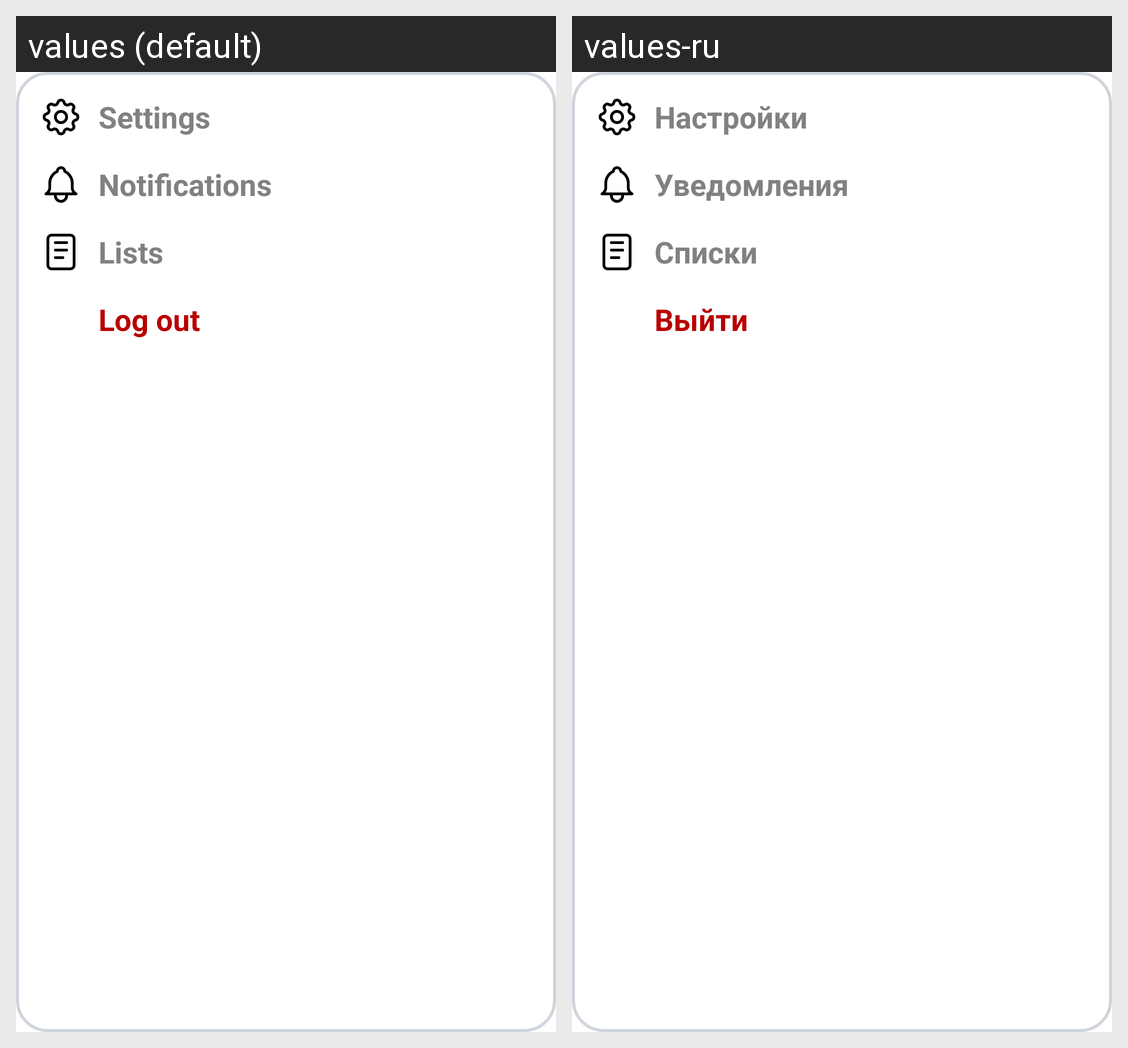

Here is an Android app screen in its default locale and in the app's own translations. Write out the translated-string differences for the strings that appear on this screen.
Android screen res/layout/user_menu_popup.xml rendered under 2 locales, left to right: values (default), values-ru. Device: Nexus 5 (rendered at 1080×1920; each locale shown at half size, 540×960, under a caption strip naming it); theme Theme.Shopnstock.
Strings drawn on this screen, with the default value and each locale's value (text and hints the layout hard-codes, and strings that could not be matched under every locale, appear in the picture but are not listed):

user_menu_settings_option
  values: Settings
  values-ru: Настройки

user_menu_notifications_option
  values: Notifications
  values-ru: Уведомления

user_menu_list_option
  values: Lists
  values-ru: Списки

user_menu_log_out_option
  values: Log out
  values-ru: Выйти
